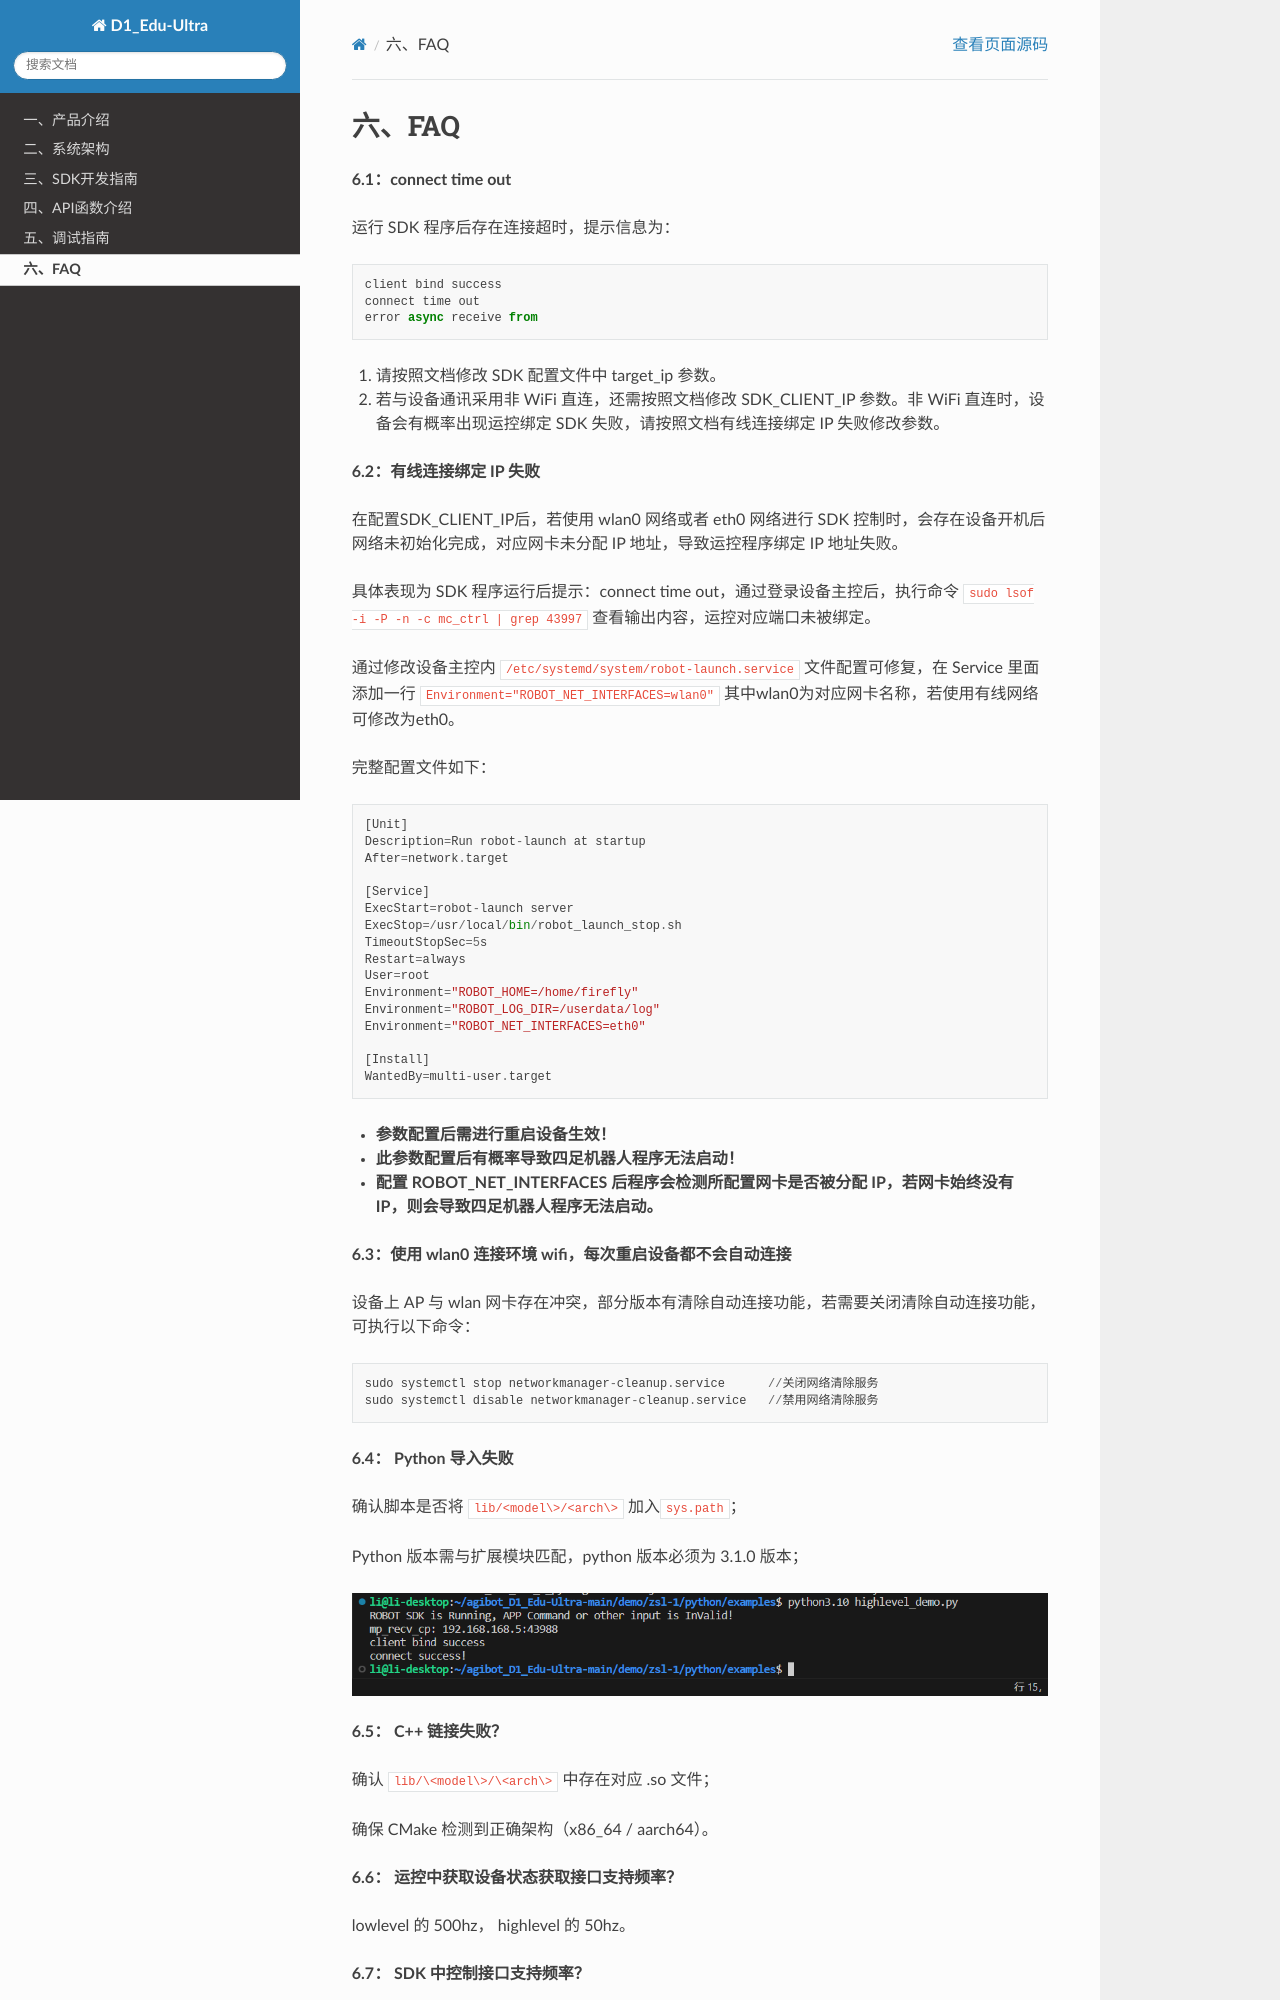

repository: AgibotTech/agibot_D1_Edu-Ultra · page: 六、FAQ.html · generator: sphinx

六、FAQ
=======

**6.1：connect time out**

运行 SDK 程序后存在连接超时，提示信息为：

```
client bind success
connect time out
error async receive from
```

1.  请按照文档修改 SDK 配置文件中 target\_ip 参数。
2.  若与设备通讯采用非 WiFi 直连，还需按照文档修改 SDK\_CLIENT\_IP 参数。非 WiFi 直连时，设备会有概率出现运控绑定 SDK 失败，请按照文档有线连接绑定 IP 失败修改参数。

**6.2：有线连接绑定 IP 失败**

在配置SDK\_CLIENT\_IP后，若使用 wlan0 网络或者 eth0 网络进行 SDK 控制时，会存在设备开机后网络未初始化完成，对应网卡未分配 IP 地址，导致运控程序绑定 IP 地址失败。

具体表现为 SDK 程序运行后提示：connect time out，通过登录设备主控后，执行命令 `sudo lsof -i -P -n -c mc_ctrl | grep 43997` 查看输出内容，运控对应端口未被绑定。

通过修改设备主控内
`/etc/systemd/system/robot-launch.service`
文件配置可修复，在 Service 里面添加一行
`Environment="ROBOT_NET_INTERFACES=wlan0"`
其中wlan0为对应网卡名称，若使用有线网络可修改为eth0。

完整配置文件如下：

```
[Unit]
Description=Run robot-launch at startup
After=network.target

[Service]
ExecStart=robot-launch server
ExecStop=/usr/local/bin/robot_launch_stop.sh
TimeoutStopSec=5s
Restart=always
User=root
Environment="ROBOT_HOME=/home/firefly"
Environment="ROBOT_LOG_DIR=/userdata/log"
Environment="ROBOT_NET_INTERFACES=eth0"

[Install]
WantedBy=multi-user.target
```

-   **参数配置后需进行重启设备生效！**
-   **此参数配置后有概率导致四足机器人程序无法启动！**
-   **配置 ROBOT\_NET\_INTERFACES 后程序会检测所配置网卡是否被分配 IP，若网卡始终没有 IP，则会导致四足机器人程序无法启动。**

**6.3：使用 wlan0 连接环境 wifi，每次重启设备都不会自动连接**

设备上 AP 与 wlan 网卡存在冲突，部分版本有清除自动连接功能，若需要关闭清除自动连接功能，可执行以下命令：

```
sudo systemctl stop networkmanager-cleanup.service      //关闭网络清除服务
sudo systemctl disable networkmanager-cleanup.service   //禁用网络清除服务
```

**6.4： Python 导入失败**

确认脚本是否将 `lib/<model\>/<arch\>` 加入`sys.path`；

Python 版本需与扩展模块匹配，python 版本必须为 3.1.0 版本；

![python导入失败](./images/python_import_failed.png)
